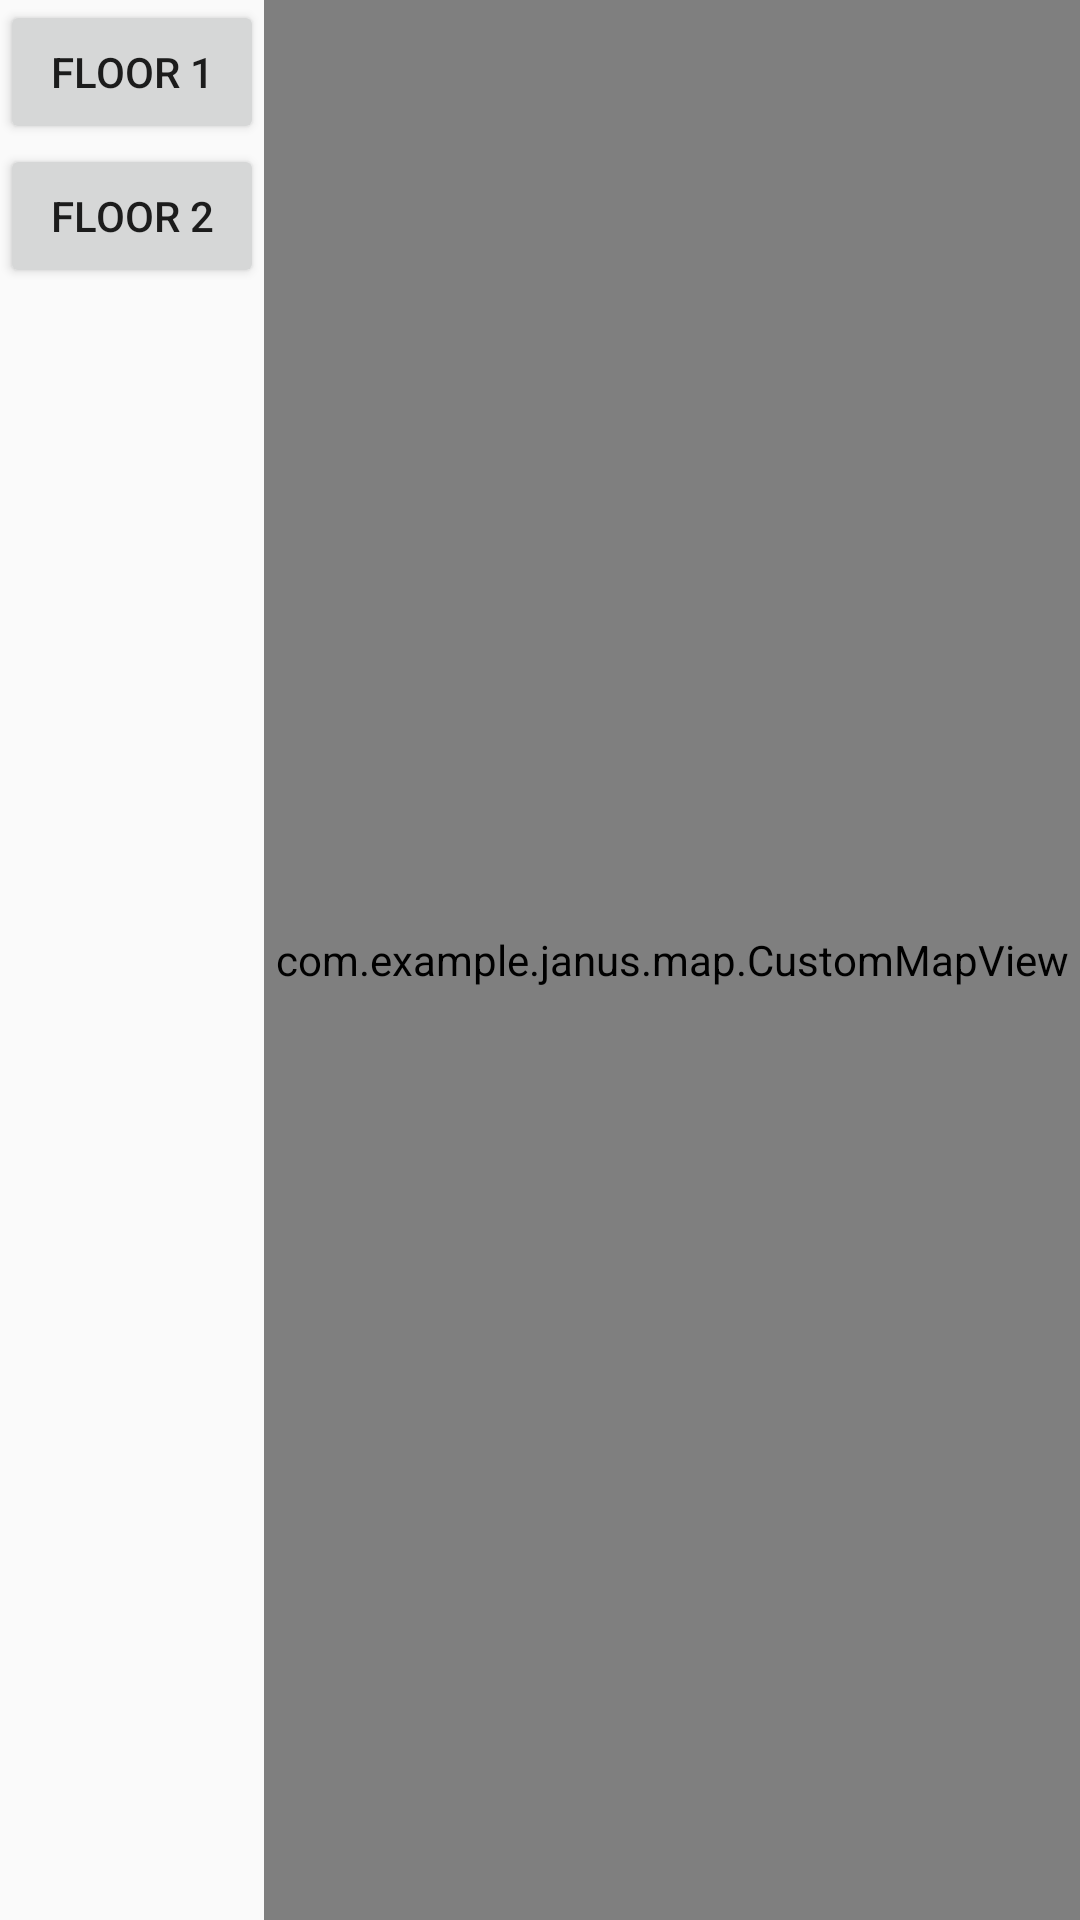

Layout XML and referenced resources for this Android screen:
<!-- AndroidManifest.xml: application theme Theme.Janus -->
<!-- res/layout/activity_demo_view.xml -->
<LinearLayout
    xmlns:android="http://schemas.android.com/apk/res/android"
    android:orientation="horizontal"
    android:layout_width="match_parent"
    android:layout_height="match_parent">
    <LinearLayout
        android:orientation="vertical"
        android:layout_width="wrap_content"
        android:layout_height="match_parent">
        <Button
            android:id="@+id/buttonFloor1"
            android:layout_width="wrap_content"
            android:layout_height="wrap_content"
            android:text="Floor 1" />
        <Button
            android:id="@+id/buttonFloor2"
            android:layout_width="wrap_content"
            android:layout_height="wrap_content"
            android:text="Floor 2" />
    </LinearLayout>
    <com.example.janus.map.CustomMapView
        android:id="@+id/customMapView"
        android:layout_width="match_parent"
        android:layout_height="match_parent" />
</LinearLayout>
<!-- resources referenced by this layout -->
<resources>
  <style name="Theme.Janus" parent="android:Theme.Material.Light.NoActionBar" />
</resources>
